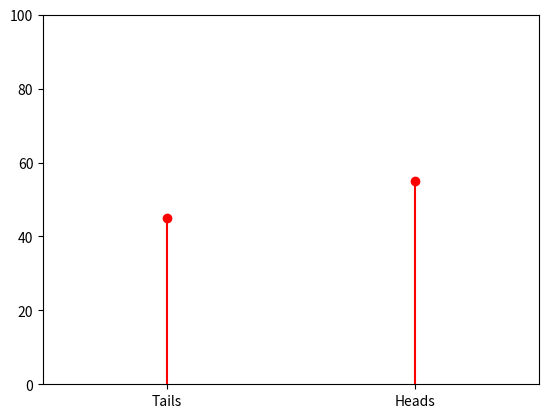

Recreate this plot in Python. (Note: this script raises an exception after producing the figure.)
# =================================
# Imports
# =================================
from numpy import random
from dataclasses import dataclass
from matplotlib import pyplot as plt

dice = lambda: random.randint(1,7)  # Defining the distribution through a lambda function

# Taking two random samples
dice_throw1 = dice()
dice_throw2 = dice()

print(f"The dice land on {dice_throw1} and {dice_throw2}.")

u = lambda: 3  # Defining the constant distribution
y = u()        # Taking a sample
print(f"The value {y} was sampled.")

dice = lambda n: random.randint(1,n+1)     # We define a function for throwing an x-sided dice.
dice_throw = dice(20)                      # We sample throwing a 20-sided dice
print(f"The dice lands on {dice_throw}.")

u = lambda: 3  # Defining the constant distribution
y = u()        # Taking a sample
print(f"The value {y} was sampled.")

dice = lambda: random.randint(1,7)  # Defining the distribution through a lambda function

# Taking two random samples
dice_throw1 = dice()
dice_throw2 = dice()

print(f"The dice land on {dice_throw1} and {dice_throw2}.")

p = 0.5  # probability of heads
coin_flipping = lambda n : random.binomial(n, p)  # Defining the binomial distribution for flipping a coin n times

N = 10
heads = coin_flipping(N)
print(f"We flip a coin {N} times, it lands on head {heads} times.")

p = 0.5
N_samples = 100
samples = random.binomial(1, p, N_samples)  # We take N samples of the bernoulli distribution
n_heads = sum(samples)
n_tails = N_samples - sum(samples)
print(f"The result of the coin flips is: {n_heads} times heads, {n_tails} times tails.")

# Creating a stem plot
fig, ax1 = plt.subplots();
ax1.stem(["Tails", "Heads"], [n_tails, n_heads], basefmt=" ", linefmt = "r-", markerfmt="ro");
ax1.set_ylim(0, N_samples);
ax1.set_xlim(-0.5, 1.5);

l = [2, 3.0, "a string"]                  # The list from which we choose randomly
RandomChoice = lambda : random.choice(l)  # Defining the binomial distribution for flipping a coin n times

sample = RandomChoice()
print(f"We sample {sample}.")

a = 1 # lower bound
b = 5 # upper bound
distribution = lambda : random.uniform(a,b)

sample = distribution()
print(f"We sample {sample:.4f}.")

a = 6.0 # shape parameter
b = 0.5 # scale parameter
u = lambda : random.gamma(a,b)

sample = u()
print(f"We sample {sample:.4f}.")

mu = 10 # mean
sigma = 2 # standard deviation
distribution = lambda : sigma * random.randn() + mu

sample = distribution()
print(f"We sample {sample:.4f}.")

a = 2
distribution = lambda : random.exponential(a)

sample = distribution()
print(f"We sample {sample:.4f}.")

lam = 3
distribution = lambda : random.poisson(lam)

sample = distribution()
print(f"We sample {sample:.4f}.")

def model(frA, frB, population):
    u = lambda: random.randint(1, population)
    s = []
    for j in range(0, frB):  # generate friends of B
        while True:
            k = u()
            if k not in s:
                break
        s = s + [k];
        if k <= frA:
            return True
    return False

# Running the model
frA = 200
frB = 200
population = 220000
common = model(frA, frB, population)
print(f'There {"is" if common else "is not"} a common acquaintance.')

def experiment(N):
    population = 220000
    frA = 200
    frB = 200
    
    success = 0
    for j in range(0, N):
        common = model(frA, frB, population)
        if common:
            success = success + 1
    return success

# Running the experiment
N = 10000
success = experiment(N)
print('Probability of common acquaintance = %g' % (success/N))

# Exercise 6.4.1


# Exercise 6.4.2


def HoL():
    u = lambda: random.randint(1, 15)
    sc = 1
    c = True
    oldval = 0
    
    new = u()
    print("Your score is: ", sc)
    print("The computer drew: ", new)
    
    while c:
        s = input('(h)igher or (l)ower: ')
        oldval = new
        new = u()
        print("The computer drew: ", new)
        if new == oldval:
            c = False
        else:
            c = (new > oldval) == (s == "h")
        if c:
            sc = 2*sc
        else:
            sc = 0
        print("Your score is: ", sc)
    
    print("GAME OVER...")

HoL()

# exercise 3d
def HoL():
    ...

    


HoL()